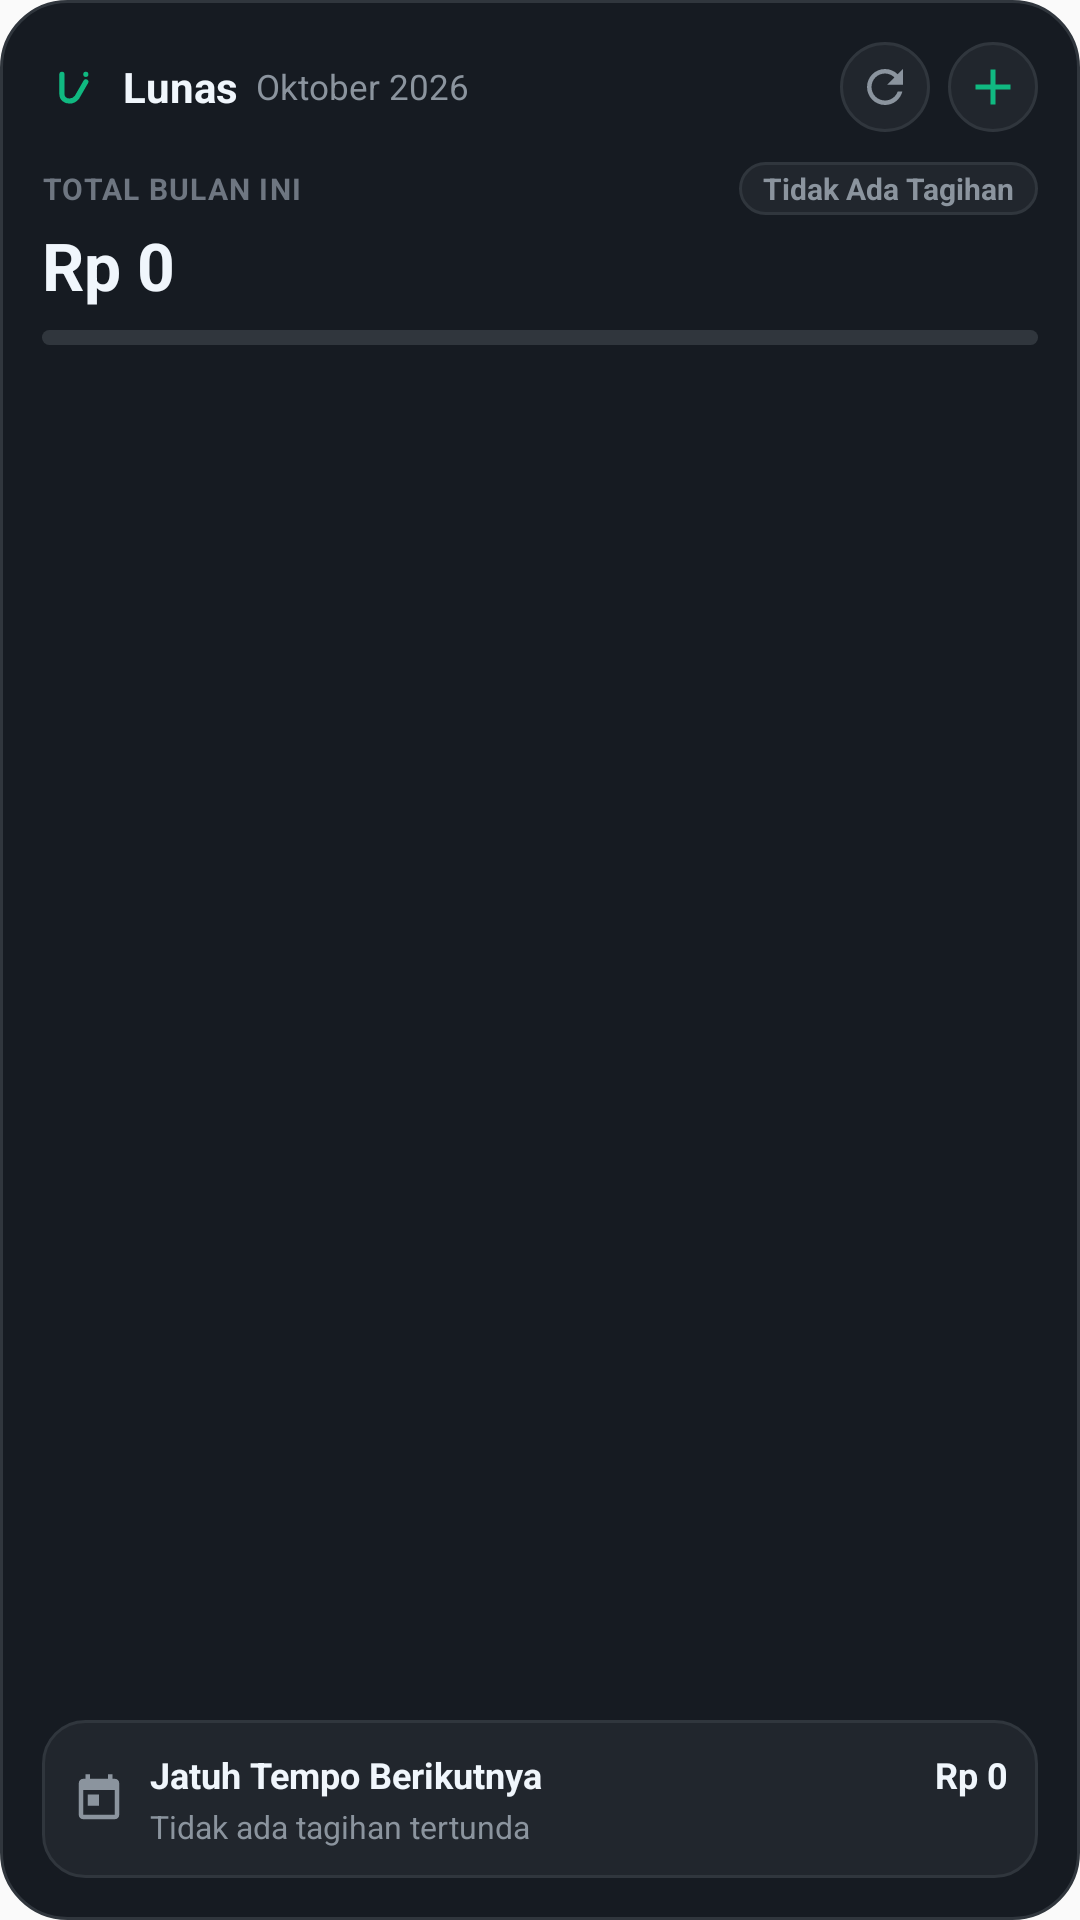

Produce the Android XML layout that renders to this screen, including the resource entries it uses.
<!-- AndroidManifest.xml: application theme Theme.Lunas -->
<!-- res/layout/widget_lunas_overview.xml -->
<?xml version="1.0" encoding="utf-8"?>
<LinearLayout xmlns:android="http://schemas.android.com/apk/res/android"
    android:id="@+id/widget_root"
    android:layout_width="match_parent"
    android:layout_height="match_parent"
    android:background="@drawable/widget_background"
    android:orientation="vertical"
    android:padding="14dp">

    
    <LinearLayout
        android:layout_width="match_parent"
        android:layout_height="wrap_content"
        android:gravity="center_vertical"
        android:orientation="horizontal">

        <ImageView
            android:id="@+id/widget_logo"
            android:layout_width="20dp"
            android:layout_height="20dp"
            android:contentDescription="@string/widget_logo_content_description"
            android:src="@drawable/ic_lunas_logo" />

        <TextView
            android:id="@+id/widget_title"
            android:layout_width="wrap_content"
            android:layout_height="wrap_content"
            android:layout_marginStart="7dp"
            android:text="@string/common_lunas"
            android:textColor="@color/dark_text_primary"
            android:textSize="14sp"
            android:textStyle="bold" />

        <TextView
            android:id="@+id/widget_month_text"
            android:layout_width="wrap_content"
            android:layout_height="wrap_content"
            android:layout_marginStart="6dp"
            android:ellipsize="end"
            android:maxLines="1"
            android:text="Oktober 2026"
            android:textColor="@color/dark_text_secondary"
            android:textSize="11.5sp" />

        
        <FrameLayout
            android:layout_width="0dp"
            android:layout_height="1dp"
            android:layout_weight="1" />

        
        <ImageButton
            android:id="@+id/widget_btn_refresh"
            android:layout_width="30dp"
            android:layout_height="30dp"
            android:background="@drawable/widget_btn_bg"
            android:contentDescription="@string/widget_refresh_content_description"
            android:padding="6dp"
            android:scaleType="fitCenter"
            android:src="@drawable/ic_widget_refresh" />

        
        <ImageButton
            android:id="@+id/widget_btn_add"
            android:layout_width="30dp"
            android:layout_height="30dp"
            android:layout_marginStart="6dp"
            android:background="@drawable/widget_btn_bg"
            android:contentDescription="@string/widget_add_content_description"
            android:padding="5dp"
            android:scaleType="fitCenter"
            android:src="@drawable/ic_widget_add" />
    </LinearLayout>

    
    <LinearLayout
        android:layout_width="match_parent"
        android:layout_height="wrap_content"
        android:layout_marginTop="10dp"
        android:orientation="vertical">

        
        <LinearLayout
            android:layout_width="match_parent"
            android:layout_height="wrap_content"
            android:gravity="center_vertical"
            android:orientation="horizontal">

            <TextView
                android:id="@+id/widget_label_total"
                android:layout_width="0dp"
                android:layout_height="wrap_content"
                android:layout_weight="1"
                android:ellipsize="end"
                android:letterSpacing="0.04"
                android:maxLines="1"
                android:text="@string/widget_total_month"
                android:textColor="@color/dark_text_muted"
                android:textSize="10sp"
                android:textStyle="bold" />

            
            <TextView
                android:id="@+id/widget_status_badge_paid"
                android:layout_width="wrap_content"
                android:layout_height="wrap_content"
                android:layout_marginStart="6dp"
                android:background="@drawable/widget_badge_paid"
                android:ellipsize="end"
                android:maxLines="1"
                android:paddingStart="8dp"
                android:paddingTop="2dp"
                android:paddingEnd="8dp"
                android:paddingBottom="2dp"
                android:text="@string/widget_paid_status"
                android:textColor="@color/on_primary_green_container"
                android:textSize="10sp"
                android:textStyle="bold"
                android:visibility="gone" />

            
            <TextView
                android:id="@+id/widget_status_badge_due"
                android:layout_width="wrap_content"
                android:layout_height="wrap_content"
                android:layout_marginStart="6dp"
                android:background="@drawable/widget_badge_due_soon"
                android:ellipsize="end"
                android:maxLines="1"
                android:paddingStart="8dp"
                android:paddingTop="2dp"
                android:paddingEnd="8dp"
                android:paddingBottom="2dp"
                android:text="@string/widget_due_status"
                android:textColor="@color/status_due_soon"
                android:textSize="10sp"
                android:textStyle="bold"
                android:visibility="gone" />

            
            <TextView
                android:id="@+id/widget_status_badge_neutral"
                android:layout_width="wrap_content"
                android:layout_height="wrap_content"
                android:layout_marginStart="6dp"
                android:background="@drawable/widget_badge_neutral"
                android:ellipsize="end"
                android:maxLines="1"
                android:paddingStart="8dp"
                android:paddingTop="2dp"
                android:paddingEnd="8dp"
                android:paddingBottom="2dp"
                android:text="@string/widget_neutral_status"
                android:textColor="@color/dark_text_secondary"
                android:textSize="10sp"
                android:textStyle="bold"
                android:visibility="visible" />
        </LinearLayout>

        
        <TextView
            android:id="@+id/widget_total_amount"
            android:layout_width="match_parent"
            android:layout_height="wrap_content"
            android:layout_marginTop="2dp"
            android:ellipsize="end"
            android:maxLines="1"
            android:text="Rp 0"
            android:textColor="@color/dark_text_primary"
            android:textSize="22sp"
            android:textStyle="bold" />

        
        <ProgressBar
            android:id="@+id/widget_progress_bar"
            style="@android:style/Widget.ProgressBar.Horizontal"
            android:layout_width="match_parent"
            android:layout_height="5dp"
            android:layout_marginTop="7dp"
            android:max="100"
            android:progress="0"
            android:progressBackgroundTint="@color/dark_border"
            android:progressTint="@color/primary_green" />
    </LinearLayout>

    
    <FrameLayout
        android:layout_width="match_parent"
        android:layout_height="0dp"
        android:layout_weight="1" />

    
    <LinearLayout
        android:id="@+id/widget_upcoming_container"
        android:layout_width="match_parent"
        android:layout_height="wrap_content"
        android:layout_marginTop="10dp"
        android:background="@drawable/widget_inner_card"
        android:gravity="center_vertical"
        android:orientation="horizontal"
        android:padding="10dp">

        <ImageView
            android:id="@+id/widget_upcoming_icon"
            android:layout_width="18dp"
            android:layout_height="18dp"
            android:layout_gravity="center_vertical"
            android:contentDescription="@string/widget_upcoming_due"
            android:src="@drawable/ic_widget_calendar" />

        <LinearLayout
            android:layout_width="0dp"
            android:layout_height="wrap_content"
            android:layout_marginStart="8dp"
            android:layout_weight="1"
            android:orientation="vertical">

            
            <LinearLayout
                android:layout_width="match_parent"
                android:layout_height="wrap_content"
                android:gravity="center_vertical"
                android:orientation="horizontal">

                <TextView
                    android:id="@+id/widget_upcoming_service_and_due"
                    android:layout_width="0dp"
                    android:layout_height="wrap_content"
                    android:layout_weight="1"
                    android:ellipsize="end"
                    android:maxLines="1"
                    android:text="@string/widget_due_title"
                    android:textColor="@color/dark_text_primary"
                    android:textSize="12sp"
                    android:textStyle="bold" />

                <TextView
                    android:id="@+id/widget_upcoming_amount"
                    android:layout_width="wrap_content"
                    android:layout_height="wrap_content"
                    android:layout_marginStart="6dp"
                    android:ellipsize="end"
                    android:maxLines="1"
                    android:text="Rp 0"
                    android:textColor="@color/dark_text_primary"
                    android:textSize="12sp"
                    android:textStyle="bold" />
            </LinearLayout>

            
            <TextView
                android:id="@+id/widget_upcoming_subtext"
                android:layout_width="match_parent"
                android:layout_height="wrap_content"
                android:layout_marginTop="2dp"
                android:ellipsize="end"
                android:maxLines="1"
                android:text="@string/widget_no_upcoming"
                android:textColor="@color/dark_text_secondary"
                android:textSize="10.5sp" />
        </LinearLayout>
    </LinearLayout>

</LinearLayout>
<!-- resources referenced by this layout -->
<resources>
  <color name="dark_border">#30363D</color>
  <color name="dark_text_muted">#6E7681</color>
  <color name="dark_text_primary">#F0F6FC</color>
  <color name="dark_text_secondary">#8B949E</color>
  <color name="on_primary_green_container">#A7F3D0</color>
  <color name="primary_green">#10B981</color>
  <color name="status_due_soon">#D29922</color>
  <!-- drawable ic_widget_add (drawable) -->
  <vector xmlns:android="http://schemas.android.com/apk/res/android"
      android:width="24dp"
      android:height="24dp"
      android:viewportWidth="24"
      android:viewportHeight="24">
    <path
        android:fillColor="@color/primary_green"
        android:pathData="M19,13h-6v6h-2v-6H5v-2h6V5h2v6h6v2z"/>
  </vector>
  <!-- drawable widget_background (drawable) -->
  <?xml version="1.0" encoding="utf-8"?>
  <shape xmlns:android="http://schemas.android.com/apk/res/android"
      android:shape="rectangle">
      <solid android:color="@color/dark_surface" />
      <stroke
          android:width="1dp"
          android:color="@color/dark_border" />
      <corners android:radius="22dp" />
  </shape>
  <!-- drawable widget_badge_due_soon (drawable) -->
  <?xml version="1.0" encoding="utf-8"?>
  <shape xmlns:android="http://schemas.android.com/apk/res/android"
      android:shape="rectangle">
      <solid android:color="@color/status_due_soon_bg" />
      <stroke
          android:width="1dp"
          android:color="@color/status_due_soon" />
      <corners android:radius="10dp" />
  </shape>
  <!-- drawable widget_badge_neutral (drawable) -->
  <?xml version="1.0" encoding="utf-8"?>
  <shape xmlns:android="http://schemas.android.com/apk/res/android"
      android:shape="rectangle">
      <solid android:color="@color/dark_surface_variant" />
      <stroke
          android:width="1dp"
          android:color="@color/dark_border" />
      <corners android:radius="10dp" />
  </shape>
  <!-- drawable widget_badge_paid (drawable) -->
  <?xml version="1.0" encoding="utf-8"?>
  <shape xmlns:android="http://schemas.android.com/apk/res/android"
      android:shape="rectangle">
      <solid android:color="@color/status_paid_bg" />
      <stroke
          android:width="1dp"
          android:color="@color/status_paid" />
      <corners android:radius="10dp" />
  </shape>
  <!-- drawable widget_btn_bg (drawable) -->
  <?xml version="1.0" encoding="utf-8"?>
  <shape xmlns:android="http://schemas.android.com/apk/res/android"
      android:shape="oval">
      <solid android:color="@color/dark_surface_variant" />
      <stroke
          android:width="1dp"
          android:color="@color/dark_border" />
  </shape>
  <!-- drawable widget_inner_card (drawable) -->
  <?xml version="1.0" encoding="utf-8"?>
  <shape xmlns:android="http://schemas.android.com/apk/res/android"
      android:shape="rectangle">
      <solid android:color="@color/dark_surface_variant" />
      <stroke
          android:width="1dp"
          android:color="@color/dark_border" />
      <corners android:radius="14dp" />
  </shape>
  <string name="common_lunas">Lunas</string>
  <string name="widget_add_content_description">Tambah Tagihan Baru</string>
  <string name="widget_due_status">%1$d/%2$d Lunas</string>
  <string name="widget_due_title">Jatuh Tempo Berikutnya</string>
  <string name="widget_logo_content_description">Lunas Logo</string>
  <string name="widget_neutral_status">Tidak Ada Tagihan</string>
  <string name="widget_no_upcoming">Tidak ada tagihan tertunda</string>
  <string name="widget_paid_status">Semua Lunas</string>
  <string name="widget_refresh_content_description">Segarkan Widget</string>
  <string name="widget_total_month">TOTAL BULAN INI</string>
  <string name="widget_upcoming_due">Jatuh tempo</string>
  <style name="Theme.Lunas" parent="android:Theme.Material.Light.NoActionBar" />
  <color name="dark_surface">#161B22</color>
  <color name="status_due_soon_bg">#3D2E0B</color>
  <color name="dark_surface_variant">#21262D</color>
  <color name="status_paid_bg">#13381B</color>
  <color name="status_paid">#238636</color>
</resources>
